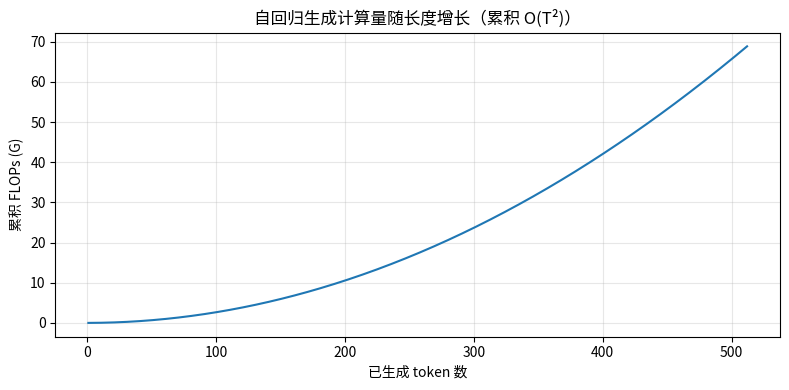

Generate this figure with matplotlib:
import numpy as np

np.random.seed(42)
seq_len = 5
d_k = 4

Q = np.random.randn(seq_len, d_k)
K = np.random.randn(seq_len, d_k)
V = np.random.randn(seq_len, d_k)

def softmax(x, axis=-1):
    e = np.exp(x - x.max(axis=axis, keepdims=True))
    return e / e.sum(axis=axis, keepdims=True)

# 无掩码（BERT 双向注意力）
scores = Q @ K.T / np.sqrt(d_k)
attn_bert = softmax(scores, axis=-1)

# 因果掩码（GPT 单向注意力）
mask = np.triu(np.ones((seq_len, seq_len)), k=1) * (-1e9)
scores_masked = scores + mask
attn_gpt = softmax(scores_masked, axis=-1)

print("因果掩码（1=可见，0=被遮挡）:")
print((mask == 0).astype(int))
print()
print("BERT 注意力权重（每行=该 token 对所有位置的注意力）:")
print(np.round(attn_bert, 2))
print()
print("GPT 注意力权重（右上角应为 0）:")
print(np.round(attn_gpt, 2))
print()
print("验证：GPT 注意力上三角是否全为 0？")
upper_tri = attn_gpt[np.triu_indices(seq_len, k=1)]
print(f"  上三角最大值: {upper_tri.max():.2e} → {'✓ 单向注意力生效' if upper_tri.max() < 1e-6 else '✗ 失败'}")

import numpy as np

def calc_transformer_params(vocab, d_model, n_layers, n_heads, d_ff=None):
    """计算 Transformer 参数量（decoder-only GPT 风格）"""
    if d_ff is None:
        d_ff = 4 * d_model
    d_head = d_model // n_heads

    # Embedding
    embed = vocab * d_model
    # Position embedding (learned, max_seq=2048)
    pos_embed = 2048 * d_model
    # Per layer: attention (Q,K,V,O) + FFN (W1, W2) + 2 LayerNorm
    attn_per_layer = 4 * d_model * d_model  # Q,K,V,O projections
    ffn_per_layer = 2 * d_model * d_ff  # W1, W2
    ln_per_layer = 2 * 2 * d_model  # 2 LN, each has gamma + beta
    layer_total = attn_per_layer + ffn_per_layer + ln_per_layer
    # Final LN
    final_ln = 2 * d_model
    # Output head (tied or not)
    output_head = vocab * d_model  # can tie with embedding

    total = embed + pos_embed + n_layers * layer_total + final_ln + output_head
    return {
        'embedding': embed, 'position': pos_embed,
        'attn_total': n_layers * attn_per_layer,
        'ffn_total': n_layers * ffn_per_layer,
        'ln_total': n_layers * ln_per_layer + final_ln,
        'output': output_head,
        'total': total
    }

configs = {
    'GPT-2 Small':  {'vocab':50257, 'd_model':768,  'n_layers':12, 'n_heads':12},
    'GPT-2 Medium': {'vocab':50257, 'd_model':1024, 'n_layers':24, 'n_heads':16},
    'GPT-2 XL':    {'vocab':50257, 'd_model':1600, 'n_layers':48, 'n_heads':25},
    'GPT-3 175B':  {'vocab':50257, 'd_model':12288, 'n_layers':96, 'n_heads':96},
    'LLaMA-7B':    {'vocab':32000,  'd_model':4096, 'n_layers':32, 'n_heads':32},
}

print(f"{'模型':<14} {'Embed':>8} {'Attn':>8} {'FFN':>8} {'LN':>6} {'Total':>10}")
print("-" * 60)
for name, cfg in configs.items():
    p = calc_transformer_params(**cfg)
    m = p['total'] / 1e6
    print(f"{name:<14} {p['embedding']/1e6:>7.1f}M {p['attn_total']/1e6:>7.1f}M {p['ffn_total']/1e6:>7.1f}M {p['ln_total']/1e6:>5.1f}M {m:>8.1f}M")

print("\n结论：FFN 参数始终占大头（~2/3），Embedding 在大词表模型中也占比不小。")

import matplotlib.pyplot as plt
from matplotlib import font_manager

font_path = "/usr/share/fonts/opentype/noto/NotoSansCJK-Regular.ttc"
font_manager.fontManager.addfont(font_path)
font_name = font_manager.FontProperties(fname=font_path).get_name()
plt.rcParams["font.family"] = font_name
plt.rcParams["axes.unicode_minus"] = False

# 计算 FLOPs（简化版：只算 attention 的 Q@K^T 和 Attn@V）
# 生成第 t 个 token 时，需要计算 Q_t 与所有 K_1..K_t 的点积
seq_lens = np.arange(1, 513)
d_model = 4096
n_layers = 32
n_heads = 32
d_head = d_model // n_heads

# 每生成一个 token，attention 的 FLOPs = 2 * n_layers * seq_len * d_head（Q@K^T + Attn@V 简化）
# 累积到生成长度 T 的总 FLOPs
total_flops = []
cumulative = 0
for t in seq_lens:
    # 第 t 步：Q_t @ K_{1..t}^T 大小 t×d，Attn weights @ V_{1..t} 大小 d×t
    step_flops = 2 * n_layers * n_heads * (2 * t * d_head)
    cumulative += step_flops
    total_flops.append(cumulative)

total_flops = np.array(total_flops)

fig, ax = plt.subplots(figsize=(8, 4))
ax.plot(seq_lens, total_flops / 1e9, '-', linewidth=1.5)
ax.set_xlabel('已生成 token 数')
ax.set_ylabel('累积 FLOPs (G)')
ax.set_title('自回归生成计算量随长度增长（累积 O(T²)）')
ax.grid(True, alpha=0.3)
plt.tight_layout()
plt.show()

print("关键洞察：")
print(f"- 生成 128 tokens 需要累积计算 {total_flops[127]/1e9:.1f} G FLOPs")
print(f"- 生成 512 tokens 需要累积计算 {total_flops[511]/1e9:.1f} G FLOPs")
print(f"- 4x 长度 → {total_flops[511]/total_flops[127]:.1f}x 计算量（接近 T² 增长）")
print("\n→ 这就是为什么需要 KV-Cache 和 Flash Attention（Day 5 主题）")
